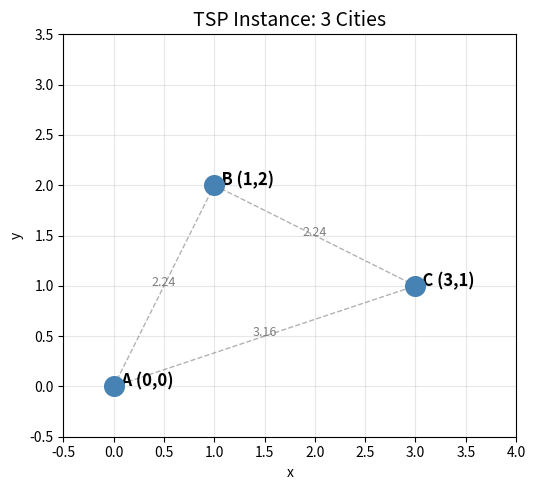

Source code (Python): (Note: this script raises an exception after producing the figure.)
# Common imports
import numpy as np
import matplotlib.pyplot as plt
from itertools import permutations
import time

np.random.seed(42)

# Define cities
n_cities = 3
cities = np.array([
    [0.0, 0.0],   # City A (depot)
    [1.0, 2.0],   # City B
    [3.0, 1.0],   # City C
])
city_labels = ['A', 'B', 'C']

# Compute distance matrix
dist_matrix = np.zeros((n_cities, n_cities))
for i in range(n_cities):
    for j in range(n_cities):
        dist_matrix[i][j] = np.linalg.norm(cities[i] - cities[j])

print("Distance matrix:")
print(np.round(dist_matrix, 2))

# Visualize the cities
fig, ax = plt.subplots(1, 1, figsize=(6, 5))
ax.scatter(cities[:, 0], cities[:, 1], s=200, c='steelblue', zorder=5)
for i, label in enumerate(city_labels):
    ax.annotate(f'  {label} ({cities[i,0]:.0f},{cities[i,1]:.0f})',
                (cities[i, 0], cities[i, 1]), fontsize=12, fontweight='bold')

# Draw all edges with distances
for i in range(n_cities):
    for j in range(i+1, n_cities):
        ax.plot([cities[i,0], cities[j,0]], [cities[i,1], cities[j,1]],
                'k--', alpha=0.3, linewidth=1)
        mid = (cities[i] + cities[j]) / 2
        ax.annotate(f'{dist_matrix[i][j]:.2f}', mid, fontsize=9,
                    ha='center', color='gray')

ax.set_title('TSP Instance: 3 Cities', fontsize=14)
ax.set_xlabel('x')
ax.set_ylabel('y')
ax.set_xlim(-0.5, 4)
ax.set_ylim(-0.5, 3.5)
ax.set_aspect('equal')
ax.grid(True, alpha=0.3)
plt.tight_layout()
plt.show()

# Brute-force solution (for verification)
def route_distance(route, dm):
    """Total distance of a closed tour."""
    n = len(route)
    return sum(dm[route[i]][route[(i+1) % n]] for i in range(n))

best_cost = float('inf')
best_route = None
print("All possible tours (fixing start at A):")
for perm in permutations(range(n_cities)):
    cost = route_distance(list(perm), dist_matrix)
    labels = ' → '.join(city_labels[p] for p in perm) + f' → {city_labels[perm[0]]}'
    marker = '  ← optimal' if cost <= best_cost else ''
    if cost < best_cost:
        best_cost = cost
        best_route = list(perm)
    print(f'  {labels}: {cost:.4f}{marker}')

print(f'\nOptimal route: {[city_labels[i] for i in best_route]}, cost: {best_cost:.4f}')

from qiskit_optimization.applications import Tsp
from qiskit_optimization.converters import QuadraticProgramToQubo

# Build the TSP quadratic program
tsp_app = Tsp(dist_matrix)
qp = tsp_app.to_quadratic_program()
print(qp.prettyprint())

# Convert to QUBO (constraints → penalty terms)
converter = QuadraticProgramToQubo()
qubo = converter.convert(qp)

n_qubits = qubo.get_num_vars()
print(f"QUBO variables (= qubits): {n_qubits}")
print(f"\nQUBO objective:")
print(f"  Linear terms: {len(qubo.objective.linear.to_dict())}")
print(f"  Quadratic terms: {len(qubo.objective.quadratic.to_dict())}")
print(f"  Constant offset: {qubo.objective.constant:.4f}")

from qiskit_optimization.algorithms import MinimumEigenOptimizer
from qiskit_algorithms import QAOA, NumPyMinimumEigensolver
from qiskit_algorithms.optimizers import COBYLA
from qiskit.primitives import StatevectorSampler

# --- Step 1: Exact solver (classical baseline, for verification) ---
exact_solver = NumPyMinimumEigensolver()
exact_optimizer = MinimumEigenOptimizer(exact_solver)
result_exact = exact_optimizer.solve(qubo)

route_exact = tsp_app.interpret(result_exact)
dist_exact = route_distance(route_exact, dist_matrix)
print("=== Exact Solver (classical baseline) ===")
print(f"Route: {[city_labels[i] for i in route_exact]}")
print(f"Distance: {dist_exact:.4f}")
print(f"Matches brute force? {abs(dist_exact - best_cost) < 0.01}")

# --- Step 2: QAOA (quantum solver) ---
print("=== QAOA Solver (Qiskit 1.0 Primitives) ===")
print("Running QAOA with StatevectorSampler...")
print("(This may take 1-3 minutes on 9 qubits)\n")

t0 = time.time()

# Key Qiskit 1.0 concept: Primitives replace the old execute() workflow
sampler = StatevectorSampler()  # Local statevector-based sampler

qaoa = QAOA(
    sampler=sampler,
    optimizer=COBYLA(maxiter=200),  # Classical optimizer
    reps=2,                         # Number of QAOA layers (p)
)

qaoa_optimizer = MinimumEigenOptimizer(qaoa)
result_qaoa = qaoa_optimizer.solve(qubo)

t_qiskit = time.time() - t0

route_qaoa = tsp_app.interpret(result_qaoa)
valid = all(isinstance(x, (int, np.integer)) for x in route_qaoa)

if valid and len(route_qaoa) == n_cities and len(set(route_qaoa)) == n_cities:
    dist_qaoa = route_distance(route_qaoa, dist_matrix)
    print(f"Route: {[city_labels[i] for i in route_qaoa]}")
    print(f"Distance: {dist_qaoa:.4f}")
    print(f"Optimal? {abs(dist_qaoa - best_cost) < 0.01}")
else:
    print(f"QAOA returned an invalid tour: {route_qaoa}")
    print("This can happen — QAOA is a heuristic. Try increasing reps or maxiter.")
    dist_qaoa = None

print(f"Time: {t_qiskit:.1f}s")
print(f"QUBO objective value: {result_qaoa.fval:.4f}")

import pennylane as qml
from pennylane import numpy as pnp

# Extract QUBO coefficients
linear = qubo.objective.linear.to_dict()
quadratic = qubo.objective.quadratic.to_dict()
offset = qubo.objective.constant

# Build Ising Hamiltonian from QUBO
# Substitution: x_i = (1 - Z_i) / 2
coeffs_list = []
obs_list = []
const = offset

# Linear terms: v * x_i = v * (1 - Z_i)/2 = v/2 - v/2 * Z_i
for i, v in linear.items():
    const += v / 2
    coeffs_list.append(-v / 2)
    obs_list.append(qml.Z(i))

# Quadratic terms: v * x_i * x_j = v * (1-Z_i)(1-Z_j)/4
#   = v/4 * (1 - Z_i - Z_j + Z_i*Z_j)
for (i, j), v in quadratic.items():
    if i == j:
        const += v / 2
        coeffs_list.append(-v / 2)
        obs_list.append(qml.Z(i))
    else:
        const += v / 4
        coeffs_list.append(v / 4)
        obs_list.append(qml.Z(i) @ qml.Z(j))
        coeffs_list.append(-v / 4)
        obs_list.append(qml.Z(i))
        coeffs_list.append(-v / 4)
        obs_list.append(qml.Z(j))

# Include constant as Identity term
coeffs_list.append(const)
obs_list.append(qml.Identity(0))

cost_hamiltonian = qml.Hamiltonian(coeffs_list, obs_list)
cost_hamiltonian = qml.simplify(cost_hamiltonian)

print(f"Ising Hamiltonian: {len(cost_hamiltonian.coeffs)} terms on {n_qubits} qubits")

# VQE with hardware-efficient ansatz
dev = qml.device("default.qubit", wires=n_qubits)
depth = 3  # Ansatz depth

@qml.qnode(dev)
def vqe_cost(params):
    """Hardware-efficient ansatz: layers of RY, RZ rotations + CNOT entanglement."""
    for d in range(depth):
        # Single-qubit rotations
        for i in range(n_qubits):
            qml.RY(params[d * n_qubits * 2 + i], wires=i)
            qml.RZ(params[d * n_qubits * 2 + n_qubits + i], wires=i)
        # Entangling layer (circular)
        for i in range(n_qubits - 1):
            qml.CNOT(wires=[i, i + 1])
        qml.CNOT(wires=[n_qubits - 1, 0])
    return qml.expval(cost_hamiltonian)

# Number of variational parameters
n_params = depth * n_qubits * 2
print(f"Ansatz: {depth} layers, {n_params} parameters")
print(f"Circuit depth: ~{depth * 3} gate layers")

# Optimize with Adam (gradient-based — this is PennyLane's strength)
print("=== PennyLane VQE Optimization ===")
print("Using gradient-based Adam optimizer (PennyLane auto-differentiates the circuit)\n")

np.random.seed(42)
params = pnp.array(np.random.uniform(-np.pi, np.pi, n_params), requires_grad=True)

t0 = time.time()
opt = qml.AdamOptimizer(stepsize=0.05)

cost_history = []
best_cost_seen = float('inf')
best_params = params.copy()

n_steps = 200
for step in range(n_steps):
    params, cost = opt.step_and_cost(vqe_cost, params)
    cost_history.append(float(cost))
    if cost < best_cost_seen:
        best_cost_seen = float(cost)
        best_params = params.copy()
    if step % 50 == 0:
        print(f"  Step {step:3d}: cost = {cost:.4f} (best so far: {best_cost_seen:.4f})")

t_pennylane = time.time() - t0
print(f"\nFinal best cost: {best_cost_seen:.4f}")
print(f"Time: {t_pennylane:.1f}s")

# Plot convergence
fig, ax = plt.subplots(figsize=(8, 4))
ax.plot(cost_history, linewidth=1.5, color='darkorange')
ax.axhline(y=best_cost, color='green', linestyle='--', label=f'Optimal = {best_cost:.4f}')
ax.set_xlabel('Optimization step')
ax.set_ylabel('Cost (Hamiltonian expectation)')
ax.set_title('PennyLane VQE Convergence')
ax.legend()
ax.grid(True, alpha=0.3)
plt.tight_layout()
plt.show()

# Sample the optimized circuit to extract the solution
@qml.qnode(dev)
def sample_circuit(params):
    for d in range(depth):
        for i in range(n_qubits):
            qml.RY(params[d * n_qubits * 2 + i], wires=i)
            qml.RZ(params[d * n_qubits * 2 + n_qubits + i], wires=i)
        for i in range(n_qubits - 1):
            qml.CNOT(wires=[i, i + 1])
        qml.CNOT(wires=[n_qubits - 1, 0])
    return qml.probs(wires=range(n_qubits))

probs = sample_circuit(best_params)

# Decode top solutions
print("Top 5 measurement outcomes:")
top_indices = np.argsort(probs)[-5:][::-1]
route_pl = None
dist_pl = None

for idx in top_indices:
    bs = format(idx, f'0{n_qubits}b')
    sol = [int(b) for b in bs]
    rm = np.array(sol).reshape(n_cities, n_cities)
    route = []
    valid = True
    for step in range(n_cities):
        found = False
        for city in range(n_cities):
            if rm[city][step] == 1:
                route.append(city)
                found = True
                break
        if not found:
            valid = False
    
    if valid and len(route) == n_cities and len(set(route)) == n_cities:
        dist = route_distance(route, dist_matrix)
        labels = [city_labels[i] for i in route]
        opt_mark = ' ← optimal' if abs(dist - best_cost) < 0.01 else ''
        print(f"  |{bs}⟩  p={probs[idx]:.4f}  →  {labels}  dist={dist:.4f}{opt_mark}")
        if route_pl is None:
            route_pl = route
            dist_pl = dist
    else:
        print(f"  |{bs}⟩  p={probs[idx]:.4f}  →  invalid tour")

import dimod
import neal

# Build BQM from the QUBO coefficients
bqm = dimod.BinaryQuadraticModel('BINARY')

# Add linear terms
for i, v in linear.items():
    bqm.add_variable(i, v)

# Add quadratic terms (filter self-interactions → they are linear)
for (i, j), v in quadratic.items():
    if i != j:
        bqm.add_interaction(i, j, v)
    else:
        bqm.add_variable(i, v)

bqm.offset = offset

print(f"BQM: {bqm.num_variables} variables, {bqm.num_interactions} interactions")
print(f"Offset: {bqm.offset:.4f}")

# Solve with simulated annealing
print("=== D-Wave Ocean: Simulated Annealing ===")

t0 = time.time()
sa_sampler = neal.SimulatedAnnealingSampler()
sampleset = sa_sampler.sample(bqm, num_reads=1000, seed=42)
t_dwave = time.time() - t0

# Best solution
best_sa = sampleset.first
sol = [int(best_sa.sample.get(i, 0)) for i in range(n_qubits)]
rm = np.array(sol).reshape(n_cities, n_cities)

# Decode route
route_dw = []
for step in range(n_cities):
    for city in range(n_cities):
        if rm[city][step] == 1:
            route_dw.append(city)
            break

dist_dw = route_distance(route_dw, dist_matrix)

print(f"Route: {[city_labels[i] for i in route_dw]}")
print(f"Distance: {dist_dw:.4f}")
print(f"Energy: {best_sa.energy:.4f}")
print(f"Optimal? {abs(dist_dw - best_cost) < 0.01}")
print(f"Time: {t_dwave:.3f}s")
print(f"Samples taken: {len(sampleset)}")

# Analyze the full sample set
valid_count = 0
optimal_count = 0

for sample in sampleset.samples():
    sol = [int(sample.get(i, 0)) for i in range(n_qubits)]
    rm = np.array(sol).reshape(n_cities, n_cities)
    route = []
    for step in range(n_cities):
        for city in range(n_cities):
            if rm[city][step] == 1:
                route.append(city)
                break
    if len(route) == n_cities and len(set(route)) == n_cities:
        valid_count += 1
        if abs(route_distance(route, dist_matrix) - best_cost) < 0.01:
            optimal_count += 1

print(f"Out of {len(sampleset)} samples:")
print(f"  Valid tours: {valid_count} ({100*valid_count/len(sampleset):.1f}%)")
print(f"  Optimal tours: {optimal_count} ({100*optimal_count/len(sampleset):.1f}%)")

# Summary table
print(f"{'Framework':<20} {'Route':<15} {'Distance':<12} {'Optimal?':<10} {'Time':<10}")
print("=" * 67)
print(f"{'Brute Force':<20} {str([city_labels[i] for i in best_route]):<15} {best_cost:<12.4f} {'YES':<10} {'<0.01s':<10}")

# Qiskit exact
print(f"{'Qiskit (exact)':<20} {str([city_labels[i] for i in route_exact]):<15} {dist_exact:<12.4f} {'YES':<10} {'<1s':<10}")

# Qiskit QAOA
if dist_qaoa is not None:
    is_opt = 'YES' if abs(dist_qaoa - best_cost) < 0.01 else 'NO'
    print(f"{'Qiskit (QAOA)':<20} {str([city_labels[i] for i in route_qaoa]):<15} {dist_qaoa:<12.4f} {is_opt:<10} {f'{t_qiskit:.1f}s':<10}")
else:
    print(f"{'Qiskit (QAOA)':<20} {'invalid':<15} {'N/A':<12} {'NO':<10} {f'{t_qiskit:.1f}s':<10}")

# PennyLane
if dist_pl is not None:
    is_opt = 'YES' if abs(dist_pl - best_cost) < 0.01 else 'NO'
    print(f"{'PennyLane (VQE)':<20} {str([city_labels[i] for i in route_pl]):<15} {dist_pl:<12.4f} {is_opt:<10} {f'{t_pennylane:.1f}s':<10}")
else:
    print(f"{'PennyLane (VQE)':<20} {'no valid':<15} {'N/A':<12} {'NO':<10} {f'{t_pennylane:.1f}s':<10}")

# D-Wave
is_opt = 'YES' if abs(dist_dw - best_cost) < 0.01 else 'NO'
print(f"{'D-Wave (SA)':<20} {str([city_labels[i] for i in route_dw]):<15} {dist_dw:<12.4f} {is_opt:<10} {f'{t_dwave:.3f}s':<10}")

# Visualize the best route found
fig, axes = plt.subplots(1, 3, figsize=(15, 4))

routes = {
    'Qiskit QAOA': route_qaoa if (dist_qaoa is not None) else route_exact,
    'PennyLane VQE': route_pl if (dist_pl is not None) else best_route,
    'D-Wave SA': route_dw,
}

colors = ['#1f77b4', '#ff7f0e', '#2ca02c']

for ax, (name, route), color in zip(axes, routes.items(), colors):
    ax.scatter(cities[:, 0], cities[:, 1], s=150, c='steelblue', zorder=5)
    for i, label in enumerate(city_labels):
        ax.annotate(f' {label}', (cities[i, 0], cities[i, 1]),
                    fontsize=11, fontweight='bold')
    
    # Draw route
    if route is not None:
        for k in range(len(route)):
            i, j = route[k], route[(k+1) % len(route)]
            ax.plot([cities[i,0], cities[j,0]], [cities[i,1], cities[j,1]],
                    '->', color=color, linewidth=2.5, markersize=8)
        dist = route_distance(route, dist_matrix)
        ax.set_title(f'{name}\nDist: {dist:.2f}', fontsize=11)
    else:
        ax.set_title(f'{name}\n(no valid route)', fontsize=11)
    
    ax.set_xlim(-0.5, 4)
    ax.set_ylim(-0.5, 3.5)
    ax.set_aspect('equal')
    ax.grid(True, alpha=0.3)

plt.suptitle('TSP Solutions: Three Quantum Approaches', fontsize=13, y=1.02)
plt.tight_layout()
plt.show()
